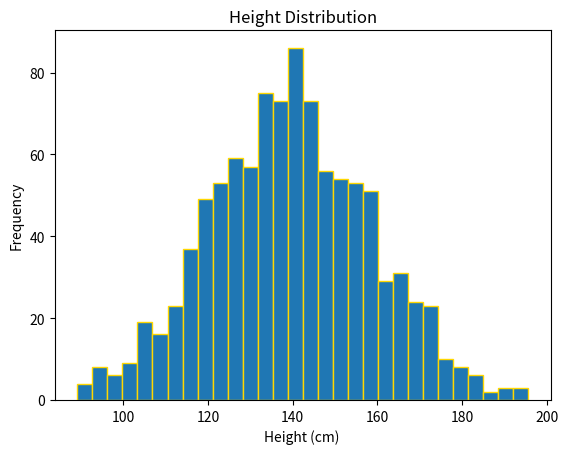

The matplotlib source for this figure:
import numpy as np
import matplotlib.pyplot as plt
height = np.random.normal(140, 20, 1000)
plt.figure(dpi=200)
plt.title("Height Distribution")
plt.xlabel("Height (cm) ")
plt.ylabel("Frequency")
plt.hist(height, bins=30, ec="gold")
plt.show()